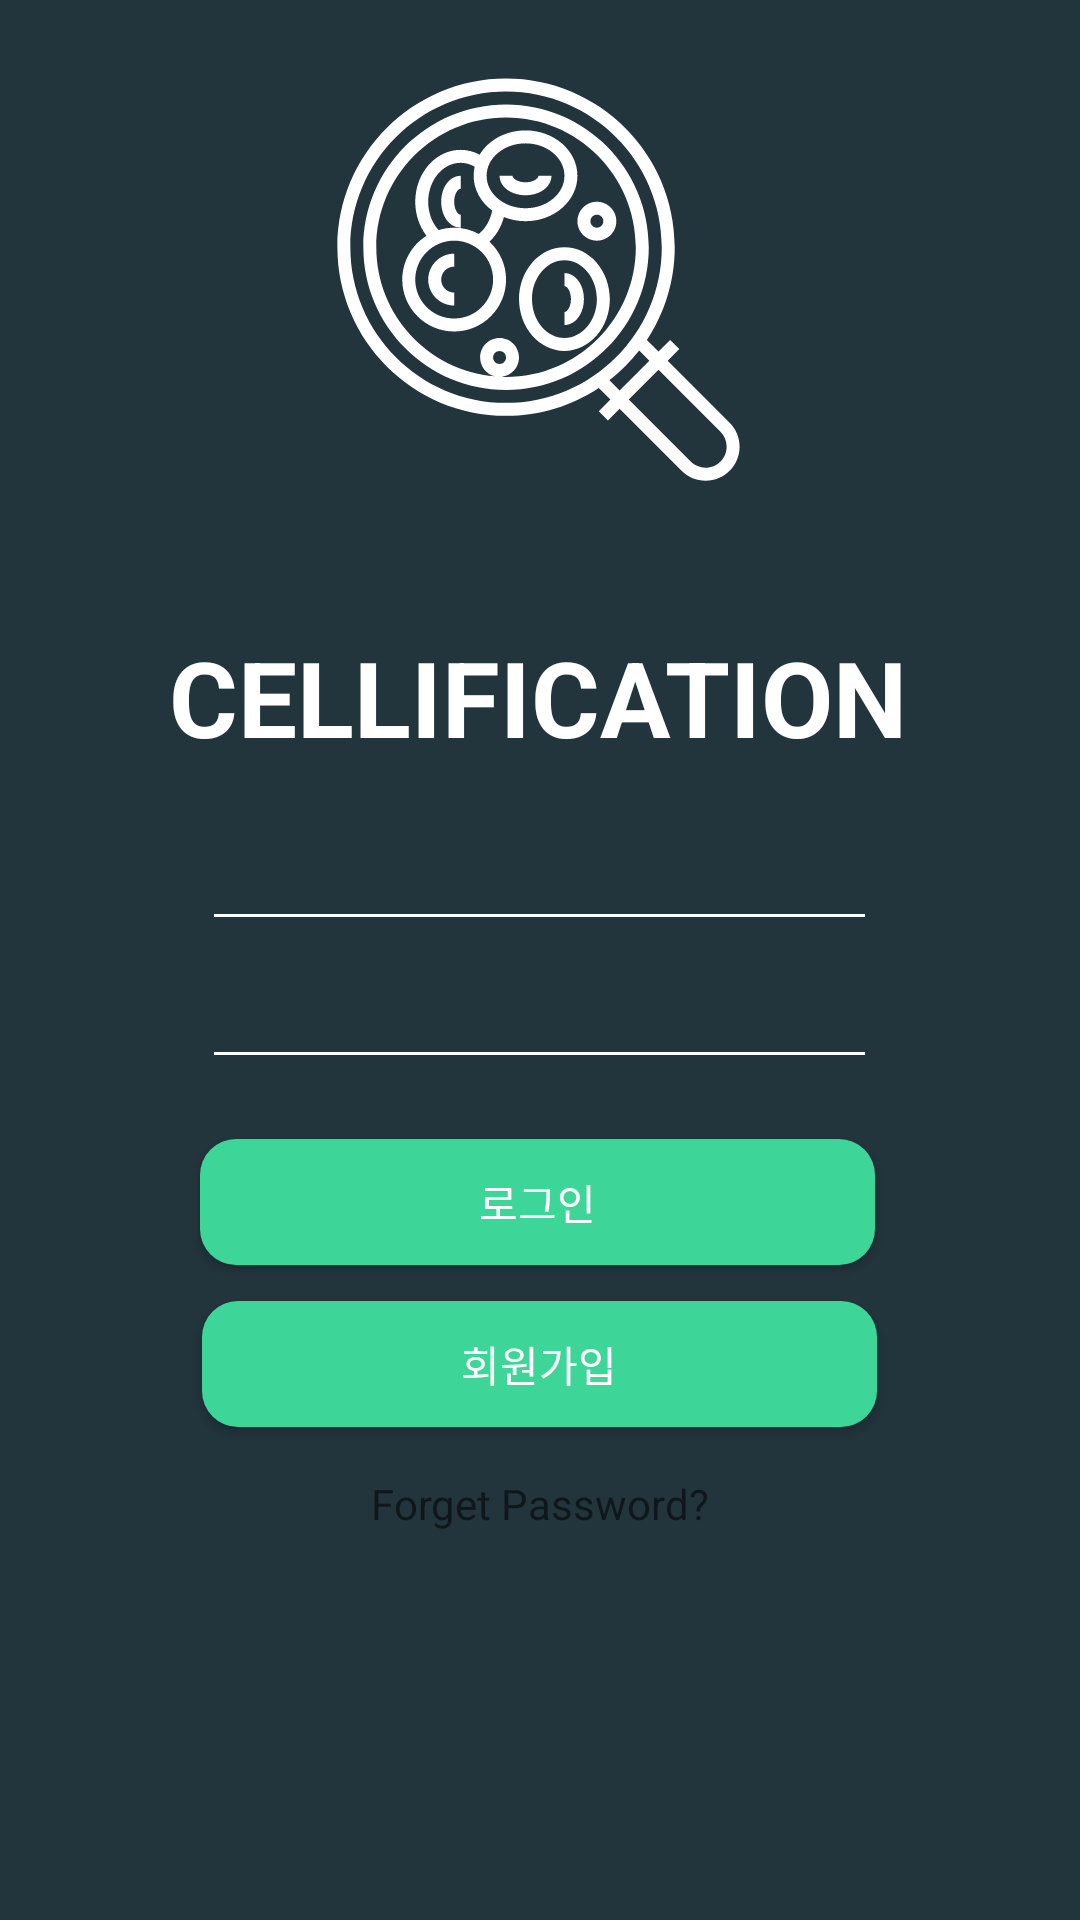

This screen was rendered from an Android layout file. Write that file and the resources it references.
<!-- AndroidManifest.xml: application theme Theme.Cellification -->
<!-- res/layout/log_in.xml -->
<?xml version="1.0" encoding="utf-8"?>
<androidx.constraintlayout.widget.ConstraintLayout xmlns:android="http://schemas.android.com/apk/res/android"
    xmlns:app="http://schemas.android.com/apk/res-auto"
    xmlns:tools="http://schemas.android.com/tools"
    android:layout_width="match_parent"
    android:layout_height="match_parent"
    android:background="#22343C">

    <ImageView
        android:id="@+id/imageView"
        android:layout_width="190dp"
        android:layout_height="173dp"
        android:layout_marginTop="24dp"
        app:layout_constraintEnd_toEndOf="parent"
        app:layout_constraintHorizontal_bias="0.497"
        app:layout_constraintStart_toStartOf="parent"
        app:layout_constraintTop_toTopOf="parent"
        app:srcCompat="@drawable/loadingcellimage" />

    <TextView
        android:id="@+id/textView"
        android:layout_width="wrap_content"
        android:layout_height="wrap_content"
        android:layout_marginTop="12dp"
        android:autoSizeTextType="uniform"
        android:text="CELLIFICATION"
        android:textColor="@color/white"
        android:textSize="35dp"
        android:textStyle="normal|bold"
        app:layout_constraintEnd_toEndOf="@+id/imageView"
        app:layout_constraintHorizontal_bias="0.505"
        app:layout_constraintStart_toStartOf="@+id/imageView"
        app:layout_constraintTop_toBottomOf="@+id/imageView" />



    <EditText
        android:id="@+id/editText_login_id"
        android:layout_width="225dp"
        android:layout_height="42dp"
        android:layout_marginTop="16dp"
        android:inputType="textEmailAddress"
        android:minWidth="48dp"
        android:minHeight="48dp"
        android:textColor="@color/white"
        android:backgroundTint="@color/white"
        android:drawableLeft="@drawable/outline_person_white"
        app:layout_constraintEnd_toEndOf="parent"
        app:layout_constraintHorizontal_bias="0.498"
        app:layout_constraintStart_toStartOf="parent"
        app:layout_constraintTop_toBottomOf="@+id/textView" />

    <EditText
        android:id="@+id/editText_login_pwd"
        android:layout_width="225dp"
        android:layout_height="42dp"
        android:layout_marginTop="4dp"
        android:inputType="textPassword"
        android:minHeight="48dp"
        android:textColor="@color/white"
        android:textColorHint="@color/white"
        android:backgroundTint="@color/white"
        android:drawableLeft="@drawable/outline_lock_white"
        app:layout_constraintEnd_toEndOf="parent"
        app:layout_constraintHorizontal_bias="0.498"
        app:layout_constraintStart_toStartOf="parent"
        app:layout_constraintTop_toBottomOf="@+id/editText_login_id" />

    <androidx.appcompat.widget.AppCompatButton
        android:id="@+id/button_login"
        android:layout_width="225dp"
        android:layout_height="42dp"
        android:layout_marginTop="20dp"
        android:background="@drawable/button_style"
        android:text="로그인"
        android:textColor="@color/white"
        app:layout_constraintEnd_toEndOf="parent"
        app:layout_constraintHorizontal_bias="0.494"
        app:layout_constraintStart_toStartOf="parent"
        app:layout_constraintTop_toBottomOf="@+id/editText_login_pwd" />

    <androidx.appcompat.widget.AppCompatButton
        android:id="@+id/button_signin"
        android:layout_width="225dp"
        android:layout_height="42dp"
        android:layout_marginTop="12dp"
        android:background="@drawable/button_style"
        android:text="회원가입"
        android:textColor="@color/white"
        app:layout_constraintEnd_toEndOf="parent"
        app:layout_constraintHorizontal_bias="0.498"
        app:layout_constraintStart_toStartOf="parent"
        app:layout_constraintTop_toBottomOf="@+id/button_login" />

    <TextView
        android:id="@+id/forget"
        android:layout_width="wrap_content"
        android:layout_height="wrap_content"
        android:layout_marginTop="16dp"
        android:text="Forget Password?"
        android:textColor="@color/skyBlue"
        android:clickable="true"
        android:focusable="true"
        android:foreground="?android:attr/selectableItemBackground"
        app:layout_constraintEnd_toEndOf="parent"
        app:layout_constraintStart_toStartOf="parent"
        app:layout_constraintTop_toBottomOf="@+id/button_signin" />

</androidx.constraintlayout.widget.ConstraintLayout>
<!-- resources referenced by this layout -->
<resources>
  <color name="white">#FFFFFFFF</color>
  <!-- drawable button_style (drawable) -->
  <?xml version="1.0" encoding="utf-8"?>
  <selector xmlns:android="http://schemas.android.com/apk/res/android">
      <item android:state_enabled="false" >
          <shape>
              <solid android:color="#287657"/>
              <corners
                  android:radius="12dp"/>
          </shape>
      </item>
  
      <item android:state_enabled="true" android:state_pressed="false">
          <shape>
              <solid android:color="#3ED598"/>
              <corners
                  android:radius="12dp"/>
          </shape>
      </item>
  
      <item android:state_enabled="true" android:state_pressed="true">
          <shape>
              <solid android:color="#3EA598"/>
              <corners
                  android:radius="12dp"/>
          </shape>
      </item>
  
  
  </selector>
  <!-- drawable loadingcellimage: png bitmap (drawable, 38220 bytes) -->
  <style name="Theme.Cellification" parent="Theme.MaterialComponents.DayNight.NoActionBar">
          
          <item name="colorPrimary">@color/bottom_navColor</item>
          <item name="colorPrimaryVariant">@color/purple_700</item>
          <item name="colorOnPrimary">@color/white</item>
          
          <item name="colorSecondary">@color/livecell_backgroundColor</item>
          <item name="colorSecondaryVariant">@color/teal_700</item>
          <item name="colorOnSecondary">@color/black</item>
          
          <item name="android:statusBarColor" tools:targetApi="l">@color/backgroundColor</item>
          
          <item name="preferenceTheme">@style/preference</item>
      </style>
  <color name="bottom_navColor">#30444E</color>
  <color name="purple_700">#FF3700B3</color>
  <color name="livecell_backgroundColor">#17BD7A</color>
  <color name="teal_700">#FF018786</color>
  <color name="black">#FF000000</color>
  <color name="backgroundColor">#22343C</color>
  <style name="preference" parent="@style/PreferenceThemeOverlay">
          <item name="android:textColor">@color/white</item>
      </style>
</resources>
